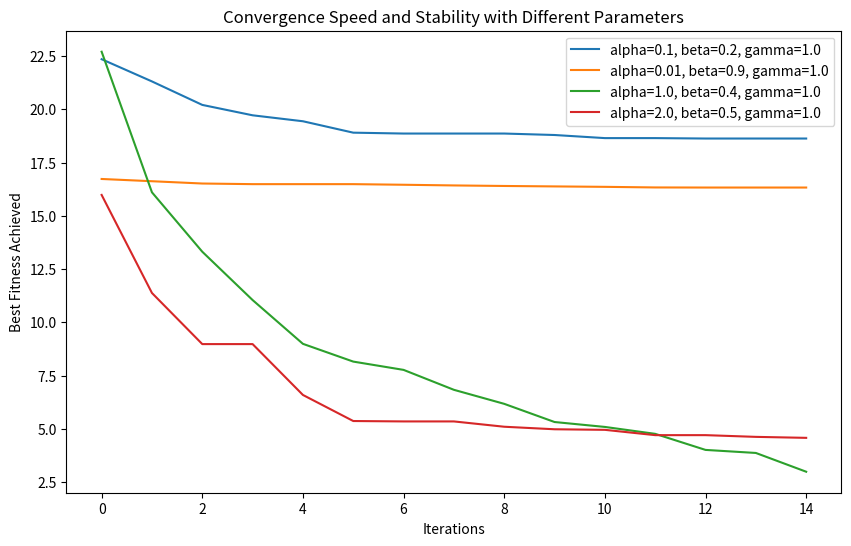
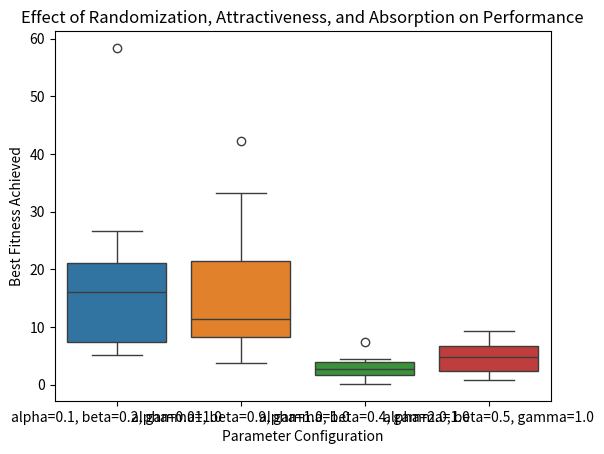

Reproduce these figures in Python, in order.
#Parameter Comparison
#Consistent Result so far with the parameters. Could be enhanced more.
#Parameter at best = a= 0.1, b=0.2, g =1.0
#Try to adjust ang bagal ng run. 

import numpy as np
import matplotlib.pyplot as plt
import seaborn as sns
from tqdm import tqdm  # For progress visualization

# Define a simple optimization function (Sphere Function)
def sphere_function(x):
    return np.sum(x ** 2)

# Firefly Algorithm class with additional observations for convergence and stability
class FireflyAlgorithm:
    def __init__(self, n_fireflies, n_dims, alpha, beta, gamma, lower_bound, upper_bound, max_iter):
        self.n_fireflies = n_fireflies
        self.n_dims = n_dims
        self.alpha = alpha  # Randomization factor
        self.beta = beta  # Attractiveness
        self.gamma = gamma  # Absorption
        self.lower_bound = lower_bound
        self.upper_bound = upper_bound
        self.max_iter = max_iter
        
        # Initialize fireflies and best solution
        self.fireflies = np.random.uniform(lower_bound, upper_bound, (n_fireflies, n_dims))
        self.best_firefly = None
        self.best_fitness = np.inf
        
    def distance(self, firefly1, firefly2):
        return np.linalg.norm(firefly1 - firefly2)
    
    def update_firefly_position(self, firefly):
        noise = self.alpha * np.random.uniform(-1, 1, firefly.shape)
        new_position = firefly + noise
        return np.clip(new_position, self.lower_bound, self.upper_bound)
    
    def run(self):
        best_fitness_history = []
        for iteration in tqdm(range(self.max_iter), desc="Running Firefly Algorithm"):
            for i in range(self.n_fireflies):
                for j in range(self.n_fireflies):
                    if i != j:
                        # Calculate attractiveness based on distance and gamma (absorption)
                        r = self.distance(self.fireflies[i], self.fireflies[j])
                        beta_ij = self.beta * np.exp(-self.gamma * r ** 2)
                        
                        # Move toward brighter fireflies and apply randomization
                        self.fireflies[i] = (1 - beta_ij) * self.fireflies[i] + beta_ij * self.fireflies[j]
                        self.fireflies[i] = self.update_firefly_position(self.fireflies[i])
            
            # Evaluate fitness and track the best solution
            for i in range(self.n_fireflies):
                fitness = sphere_function(self.fireflies[i])
                if fitness < self.best_fitness:
                    self.best_fitness = fitness
                    self.best_firefly = self.fireflies[i].copy()
            best_fitness_history.append(self.best_fitness)
        
        return self.best_firefly, self.best_fitness, best_fitness_history

# Parameters for experiment
n_fireflies = 20
n_dims = 3 #this states how many we are considering for the firefly.
lower_bound = -10
upper_bound = 10
max_iter = 15

# Experiment with different parameters to control randomization and observe behavior
experiments = [
    {"alpha": 0.1, "beta": 0.2, "gamma": 1.0}, #Best Parameter, make other parameters run in random so we can find the best parameter fit for SOP 1 and 2
    {"alpha": 0.01, "beta": 0.9, "gamma": 1.0},
    {"alpha": 1.0, "beta": 0.4, "gamma": 1.0},
    {"alpha": 2.0, "beta": 0.5, "gamma": 1.0},
]

# Run the Firefly Algorithm with different parameters to observe convergence and stability
results = {}

for config in experiments:
    alpha = config["alpha"]
    beta = config["beta"]
    gamma = config["gamma"]
    
    best_fitness_list = []
    convergence_histories = []
    
    # Run the algorithm multiple times to evaluate stability
    for _ in range(10):
        fa = FireflyAlgorithm(
            n_fireflies=n_fireflies,
            n_dims=n_dims,
            alpha=alpha,
            beta=beta,
            gamma=gamma,
            lower_bound=lower_bound,
            upper_bound=upper_bound,
            max_iter=max_iter
        )
        
        best_firefly, best_fitness, convergence_history = fa.run()
        best_fitness_list.append(best_fitness)
        convergence_histories.append(convergence_history)
    
    results[(alpha, beta, gamma)] = {
        "best_fitness_list": best_fitness_list,
        "convergence_histories": convergence_histories
    }

# Analyze and visualize the results to understand randomization control, convergence, and stability
fig, ax = plt.subplots(figsize=(10, 6))

# Plot convergence histories to assess convergence speed and stability
for key, data in results.items():
    alpha, beta, gamma = key
    avg_convergence = np.mean(data["convergence_histories"], axis=0)
    ax.plot(avg_convergence, label=f"alpha={alpha}, beta={beta}, gamma={gamma}")

ax.set_xlabel("Iterations")
ax.set_ylabel("Best Fitness Achieved")
ax.set_title("Convergence Speed and Stability with Different Parameters")
ax.legend()
plt.show()

# Display final results to assess variability and performance
plt.figure()
sns.boxplot(data=[results[key]["best_fitness_list"] for key in results.keys()], orient="v")
plt.xticks(range(len(results.keys())), [f"alpha={key[0]}, beta={key[1]}, gamma={key[2]}" for key in results.keys()])
plt.ylabel("Best Fitness Achieved")
plt.xlabel("Parameter Configuration")
plt.title("Effect of Randomization, Attractiveness, and Absorption on Performance")
plt.show()
